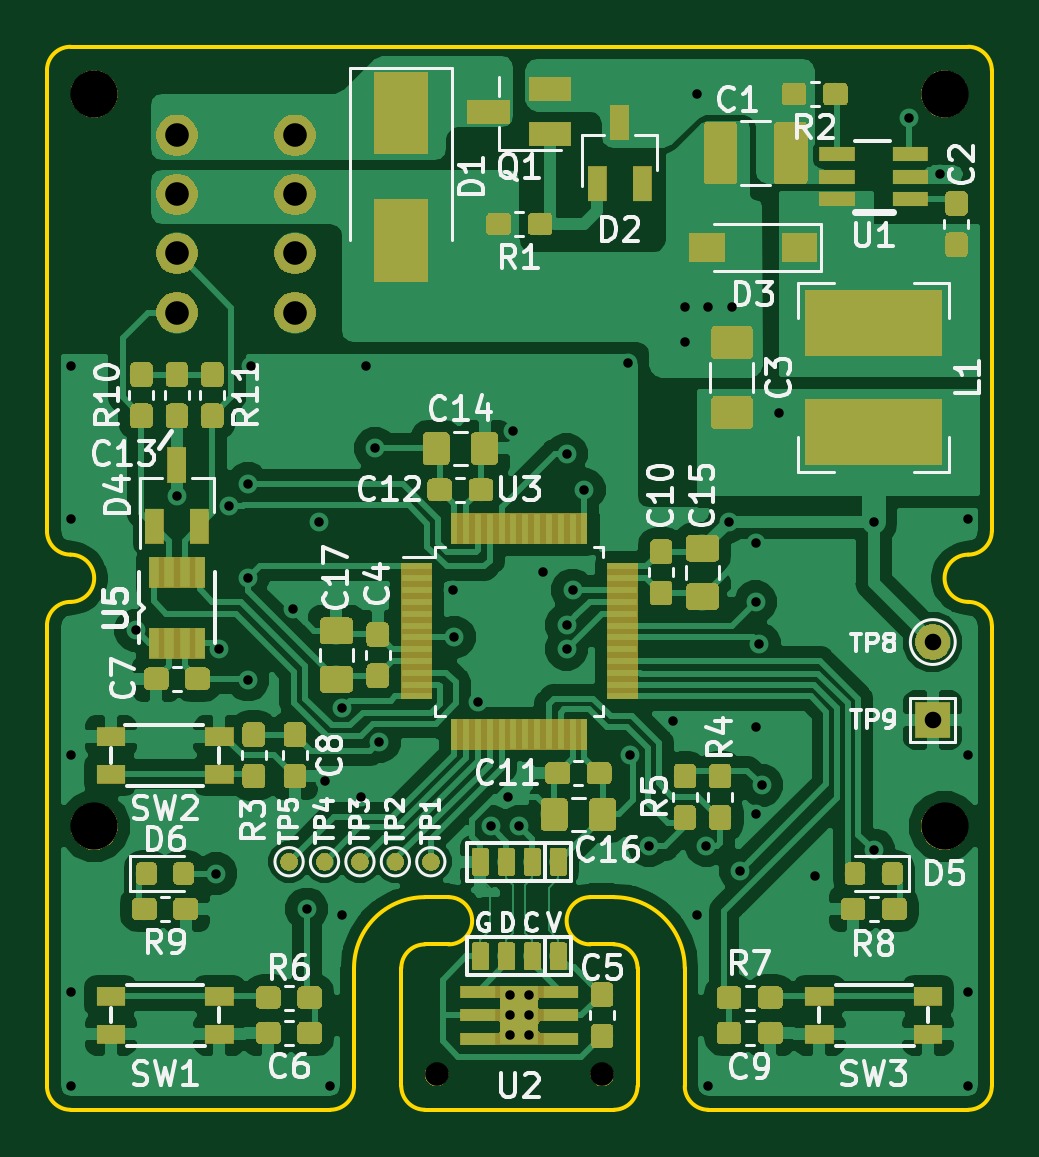
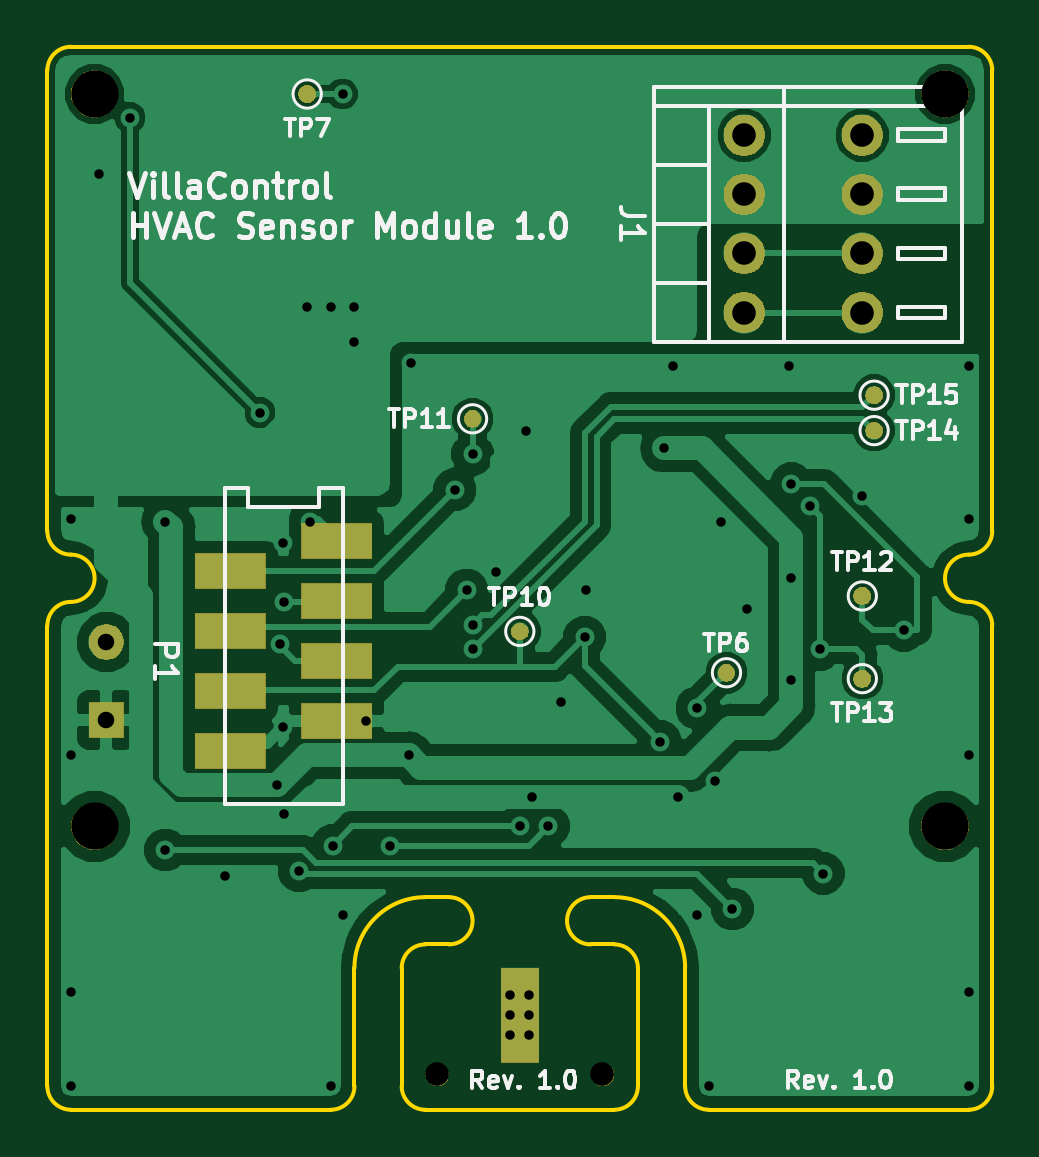
Circuit board: 11 layer files. Board 40.0 x 45.0 mm.
- bottom_copper: hvac-sensor-module-B.Cu.gbr (53291 bytes)
- bottom_mask: hvac-sensor-module-B.Mask.gbr (23313 bytes)
- paste: hvac-sensor-module-B.Paste.gbr (755 bytes)
- bottom_silk: hvac-sensor-module-B.SilkS.gbr (22098 bytes)
- outline: hvac-sensor-module-Edge.Cuts.gbr (2845 bytes)
- top_copper: hvac-sensor-module-F.Cu.gbr (237050 bytes)
- top_mask: hvac-sensor-module-F.Mask.gbr (95089 bytes)
- paste: hvac-sensor-module-F.Paste.gbr (114042 bytes)
- top_silk: hvac-sensor-module-F.SilkS.gbr (46898 bytes)
- drill: hvac-sensor-module-NPTH.drl (267 bytes)
- drill: hvac-sensor-module-PTH.drl (1367 bytes)

=== bottom_copper: hvac-sensor-module-B.Cu.gbr (53291 bytes, source omitted) ===
=== bottom_mask: hvac-sensor-module-B.Mask.gbr (23313 bytes, source omitted) ===
=== paste: hvac-sensor-module-B.Paste.gbr ===
%TF.GenerationSoftware,KiCad,Pcbnew,5.0.1-33cea8e~67~ubuntu18.04.1*%
%TF.CreationDate,2019-01-08T21:33:24+01:00*%
%TF.ProjectId,hvac-sensor-module,687661632D73656E736F722D6D6F6475,1.0*%
%TF.SameCoordinates,Original*%
%TF.FileFunction,Paste,Bot*%
%TF.FilePolarity,Positive*%
%FSLAX46Y46*%
G04 Gerber Fmt 4.6, Leading zero omitted, Abs format (unit mm)*
G04 Created by KiCad (PCBNEW 5.0.1-33cea8e~67~ubuntu18.04.1) date Di 08 Jan 2019 21:33:24 CET*
%MOMM*%
%LPD*%
G01*
G04 APERTURE LIST*
%ADD10R,3.000000X1.500000*%
G04 APERTURE END LIST*
D10*
X157250000Y-109810000D03*
X152750000Y-108540000D03*
X157250000Y-107270000D03*
X152750000Y-106000000D03*
X157250000Y-104730000D03*
X152750000Y-103460000D03*
X157250000Y-102190000D03*
X152750000Y-100920000D03*
M02*

=== bottom_silk: hvac-sensor-module-B.SilkS.gbr (22098 bytes, source omitted) ===
=== outline: hvac-sensor-module-Edge.Cuts.gbr ===
%TF.GenerationSoftware,KiCad,Pcbnew,5.0.1-33cea8e~67~ubuntu18.04.1*%
%TF.CreationDate,2019-01-08T21:33:24+01:00*%
%TF.ProjectId,hvac-sensor-module,687661632D73656E736F722D6D6F6475,1.0*%
%TF.SameCoordinates,Original*%
%TF.FileFunction,Profile,NP*%
%FSLAX46Y46*%
G04 Gerber Fmt 4.6, Leading zero omitted, Abs format (unit mm)*
G04 Created by KiCad (PCBNEW 5.0.1-33cea8e~67~ubuntu18.04.1) date Di 08 Jan 2019 21:33:24 CET*
%MOMM*%
%LPD*%
G01*
G04 APERTURE LIST*
%ADD10C,0.150000*%
G04 APERTURE END LIST*
D10*
X165000000Y-104500000D02*
X165000000Y-124000000D01*
X164000000Y-103500000D02*
G75*
G02X164000000Y-101500000I0J1000000D01*
G01*
X164000000Y-103500000D02*
G75*
G02X165000000Y-104500000I0J-1000000D01*
G01*
X165000000Y-100500000D02*
G75*
G02X164000000Y-101500000I-1000000J0D01*
G01*
X125000000Y-104500000D02*
G75*
G02X126000000Y-103500000I1000000J0D01*
G01*
X125000000Y-124000000D02*
X125000000Y-104500000D01*
X126000000Y-101500000D02*
G75*
G02X125000000Y-100500000I0J1000000D01*
G01*
X126000000Y-101500000D02*
G75*
G02X126000000Y-103500000I0J-1000000D01*
G01*
X125000000Y-81000000D02*
G75*
G02X126000000Y-80000000I1000000J0D01*
G01*
X164000000Y-80000000D02*
G75*
G02X165000000Y-81000000I0J-1000000D01*
G01*
X148000000Y-116000000D02*
X149000000Y-116000000D01*
X152000000Y-119000000D02*
X152000000Y-124000000D01*
X153000000Y-125000000D02*
X164000000Y-125000000D01*
X137000000Y-125000000D02*
X126000000Y-125000000D01*
X138000000Y-119000000D02*
X138000000Y-124000000D01*
X153000000Y-125000000D02*
G75*
G02X152000000Y-124000000I0J1000000D01*
G01*
X138000000Y-124000000D02*
G75*
G02X137000000Y-125000000I-1000000J0D01*
G01*
X126000000Y-125000000D02*
G75*
G02X125000000Y-124000000I0J1000000D01*
G01*
X165000000Y-124000000D02*
G75*
G02X164000000Y-125000000I-1000000J0D01*
G01*
X149000000Y-116000000D02*
G75*
G02X152000000Y-119000000I0J-3000000D01*
G01*
X138000000Y-119000000D02*
G75*
G02X141000000Y-116000000I3000000J0D01*
G01*
X141000000Y-125000000D02*
G75*
G02X140000000Y-124000000I0J1000000D01*
G01*
X150000000Y-124000000D02*
G75*
G02X149000000Y-125000000I-1000000J0D01*
G01*
X149000000Y-118000000D02*
G75*
G02X150000000Y-119000000I0J-1000000D01*
G01*
X140000000Y-119000000D02*
G75*
G02X141000000Y-118000000I1000000J0D01*
G01*
X142000000Y-116000000D02*
G75*
G02X142000000Y-118000000I0J-1000000D01*
G01*
X148000000Y-118000000D02*
G75*
G02X148000000Y-116000000I0J1000000D01*
G01*
X149000000Y-118000000D02*
X148000000Y-118000000D01*
X150000000Y-124000000D02*
X150000000Y-119000000D01*
X141000000Y-125000000D02*
X149000000Y-125000000D01*
X140000000Y-119000000D02*
X140000000Y-124000000D01*
X142000000Y-118000000D02*
X141000000Y-118000000D01*
X125000000Y-100500000D02*
X125000000Y-81000000D01*
X142000000Y-116000000D02*
X141000000Y-116000000D01*
X165000000Y-81000000D02*
X165000000Y-100500000D01*
X126000000Y-80000000D02*
X164000000Y-80000000D01*
M02*

=== top_copper: hvac-sensor-module-F.Cu.gbr (237050 bytes, source omitted) ===
=== top_mask: hvac-sensor-module-F.Mask.gbr (95089 bytes, source omitted) ===
=== paste: hvac-sensor-module-F.Paste.gbr (114042 bytes, source omitted) ===
=== top_silk: hvac-sensor-module-F.SilkS.gbr (46898 bytes, source omitted) ===
=== drill: hvac-sensor-module-NPTH.drl ===
M48
;DRILL file {KiCad 5.0.1-33cea8e~67~ubuntu18.04.1} date Di 08 Jan 2019 21:33:35 CET
;FORMAT={-:-/ absolute / metric / decimal}
FMAT,2
METRIC,TZ
T1C1.000
T2C2.000
%
G90
G05
M71
T1
X141.5Y-123.5
X148.5Y-123.5
T2
X163.Y-82.
X163.Y-113.
X127.Y-82.
X127.Y-113.
T0
M30

=== drill: hvac-sensor-module-PTH.drl ===
M48
;DRILL file {KiCad 5.0.1-33cea8e~67~ubuntu18.04.1} date Di 08 Jan 2019 21:33:35 CET
;FORMAT={-:-/ absolute / metric / decimal}
FMAT,2
METRIC,TZ
T1C0.400
T2C0.700
T3C1.000
%
G90
G05
M71
T1
X126.Y-93.5
X126.Y-100.
X126.Y-110.
X126.Y-120.
X126.Y-124.
X128.75Y-104.7
X130.5Y-99.
X132.15Y-115.
X132.3Y-105.5
X132.725Y-99.433
X133.5Y-98.5
X133.5Y-102.5
X133.5Y-106.8
X133.625Y-93.5
X135.4Y-103.8
X136.Y-116.5
X136.5Y-100.119
X136.75Y-111.1
X137.Y-124.
X137.5Y-108.
X137.5Y-116.75
X138.297Y-111.775
X138.5Y-93.5
X138.9Y-97.
X139.062Y-109.422
X142.2Y-103.
X142.25Y-105.
X143.25Y-107.75
X143.8Y-113.
X144.5Y-111.775
X144.75Y-96.25
X145.Y-113.
X146.Y-102.25
X147.Y-104.474
X147.Y-97.25
X147.Y-105.5
X147.25Y-103.
X147.75Y-98.75
X149.6Y-93.4
X149.7Y-110.
X150.5Y-113.825
X151.5Y-108.54
X152.Y-91.
X152.Y-92.5
X152.5Y-82.
X152.5Y-116.75
X152.918Y-113.825
X153.Y-91.
X153.Y-124.
X153.875Y-100.1
X154.Y-91.
X154.347Y-114.878
X155.Y-103.5
X155.Y-112.5
X155.01Y-108.8
X155.025Y-101.
X155.15Y-105.275
X155.26Y-111.26
X156.Y-95.5
X157.5Y-115.1
X160.Y-100.1
X160.Y-114.
X161.5Y-83.
X162.8Y-85.4
X164.Y-100.
X164.Y-110.
X164.Y-120.
X164.Y-124.
X144.6Y-120.15
X144.6Y-121.
X144.6Y-121.85
X145.4Y-120.15
X145.4Y-121.
X145.4Y-121.85
T2
X162.5Y-105.2
X162.5Y-108.5
T3
X130.5Y-83.75
X130.5Y-86.25
X130.5Y-88.75
X130.5Y-91.25
X135.5Y-83.75
X135.5Y-86.25
X135.5Y-88.75
X135.5Y-91.25
T0
M30

